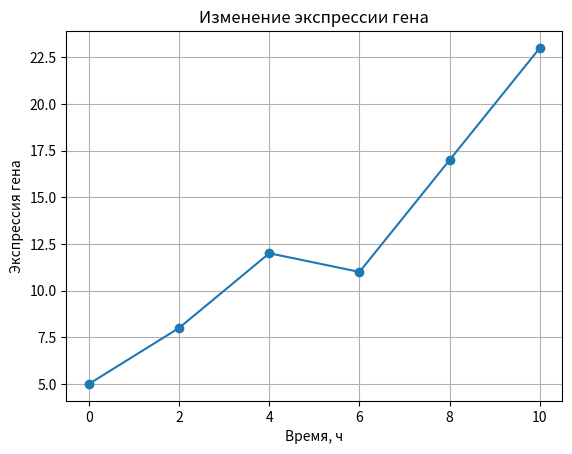

Recreate this plot in Python.
import matplotlib.pyplot as plt

time = [0, 2, 4, 6, 8, 10]
expression = [5, 8, 12, 11, 17, 23]

plt.plot(time, expression, marker="o")
plt.xlabel("Время, ч")
plt.ylabel("Экспрессия гена")
plt.title("Изменение экспрессии гена")
plt.grid(True)
plt.savefig("expression_plot.png", dpi=150, bbox_inches="tight")
plt.show()
